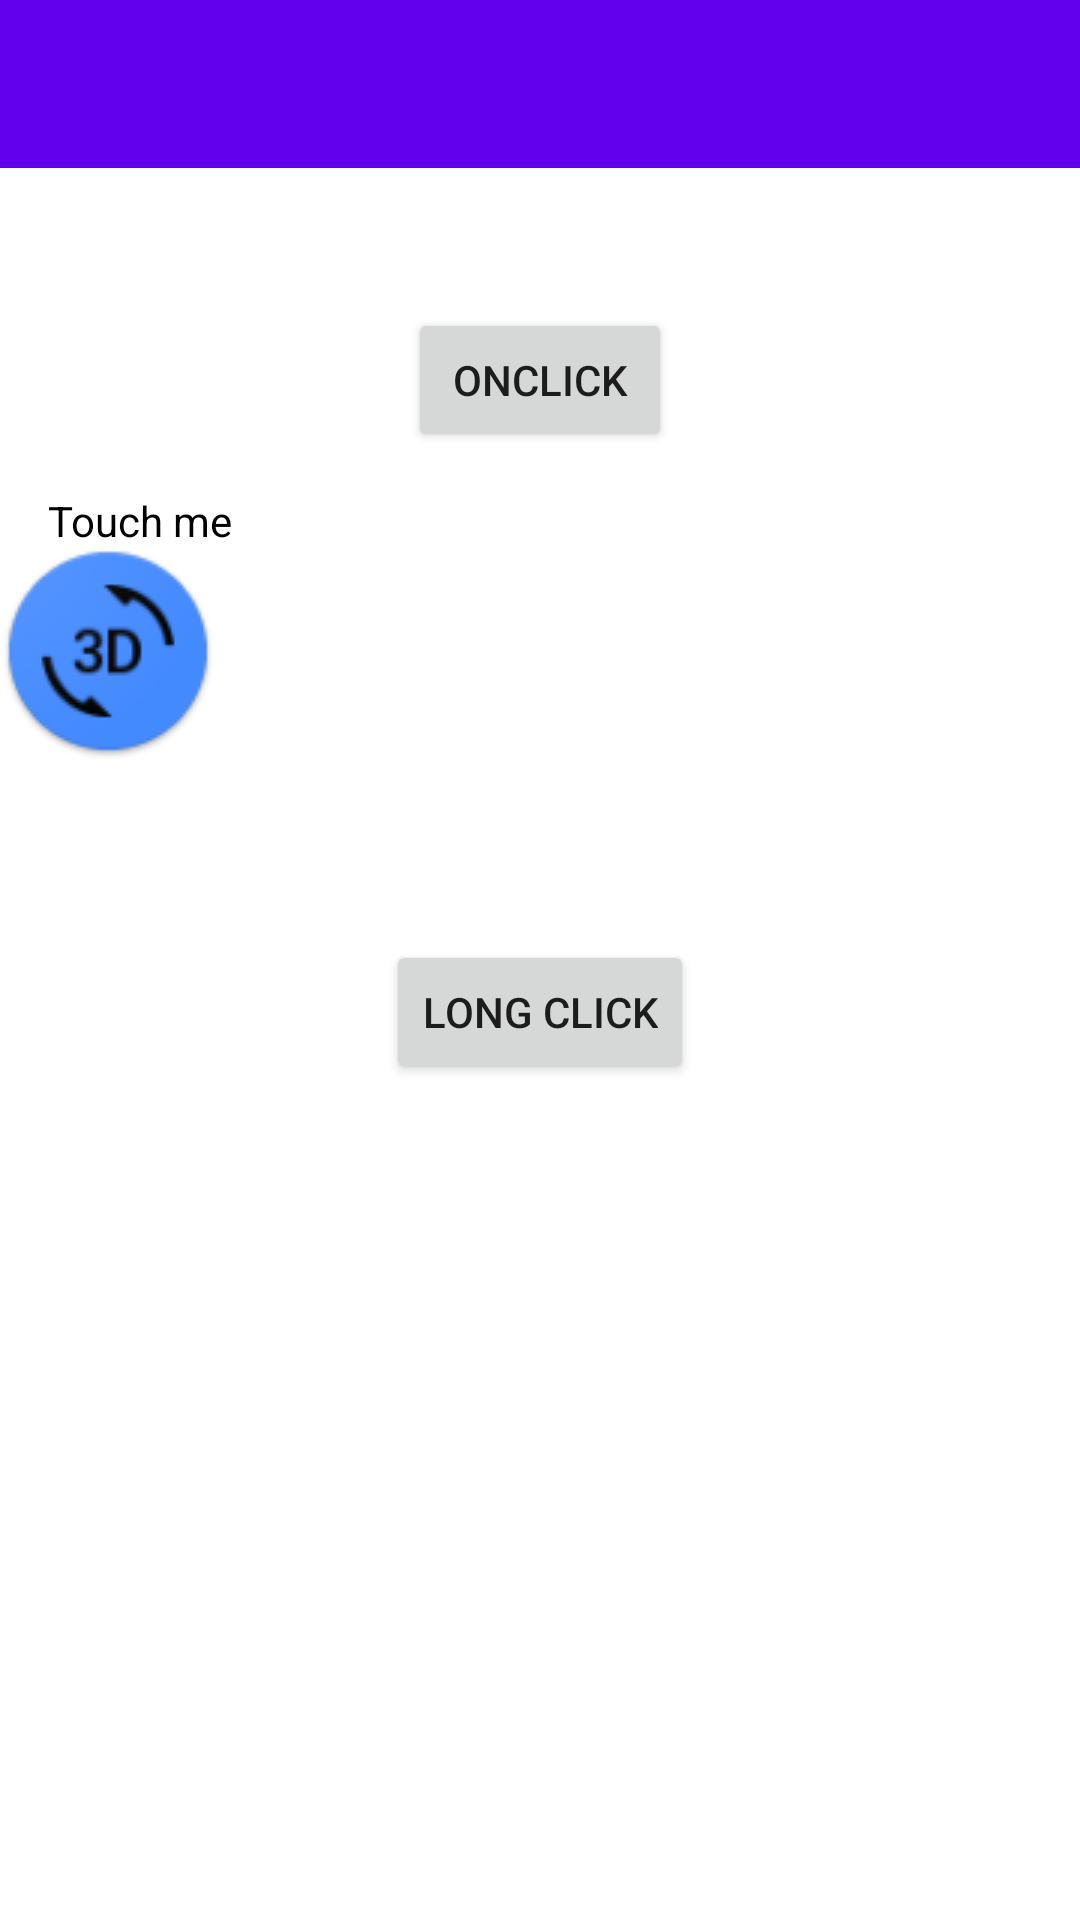

Here is an Android app screen rendered from its layout file. Give the layout XML and the strings, colors and styles it references.
<!-- AndroidManifest.xml: fallback theme Theme.MaterialComponents.DayNight.NoActionBar -->
<!-- res/layout/eventhandling.xml -->
<?xml version="1.0" encoding="utf-8"?>
<androidx.constraintlayout.widget.ConstraintLayout xmlns:android="http://schemas.android.com/apk/res/android"
    xmlns:app="http://schemas.android.com/apk/res-auto"
    xmlns:tools="http://schemas.android.com/tools"
    android:layout_width="match_parent"
    android:layout_height="match_parent">

    <Button
        android:id="@+id/eventButton1"
        android:layout_width="wrap_content"
        android:layout_height="wrap_content"
        android:text="OnCLick"
        app:layout_constraintBottom_toTopOf="@+id/editTextTextEmailAddress"
        app:layout_constraintEnd_toEndOf="parent"
        app:layout_constraintStart_toStartOf="parent"
        app:layout_constraintTop_toBottomOf="@+id/imageView" />

    <Button
        android:id="@+id/eventButton2"
        android:layout_width="wrap_content"
        android:layout_height="wrap_content"
        android:text="Long CLick"
        app:layout_constraintBottom_toBottomOf="parent"
        app:layout_constraintEnd_toEndOf="parent"
        app:layout_constraintStart_toStartOf="parent"
        app:layout_constraintTop_toBottomOf="@+id/editTextTextEmailAddress"
        app:layout_constraintVertical_bias="0.494" />

    <EditText
        android:id="@+id/editTextTextEmailAddress"
        android:layout_width="wrap_content"
        android:layout_height="wrap_content"
        android:ems="10"
        android:inputType="textEmailAddress"
        tools:layout_editor_absoluteX="100dp"
        tools:layout_editor_absoluteY="302dp" />

    <TextView
        android:id="@+id/eventEmail"
        android:layout_width="121dp"
        android:layout_height="17dp"
        android:layout_marginStart="16dp"
        android:layout_marginTop="108dp"
        android:text="Touch me"
        android:textColor="@color/black"
        app:layout_constraintStart_toStartOf="parent"
        app:layout_constraintTop_toBottomOf="@+id/toolbar" />

    <androidx.appcompat.widget.Toolbar
        android:id="@+id/toolbar"
        android:layout_width="match_parent"
        android:layout_height="?attr/actionBarSize"
        android:background="?attr/colorPrimary"
        app:popupTheme="@style/Theme.FirstDemoApp.PopupOverlay"
        tools:ignore="MissingConstraints" />

    <ImageView
        android:id="@+id/imageView"
        android:layout_width="wrap_content"
        android:layout_height="wrap_content"
        app:layout_constraintTop_toBottomOf="@+id/eventEmail"
        app:srcCompat="@drawable/ic_launcher"
        tools:layout_editor_absoluteX="122dp" />


</androidx.constraintlayout.widget.ConstraintLayout>
<!-- resources referenced by this layout -->
<resources>
  <!-- drawable ic_launcher: png bitmap (drawable, 5877 bytes) -->
  <style name="Theme.FirstDemoApp.PopupOverlay" parent="ThemeOverlay.AppCompat.Light" />
  <!-- not gathered from this repository: default colours our renderer supplied (Android Studio template values) -->
  <color name="black">#FF000000</color>
</resources>
